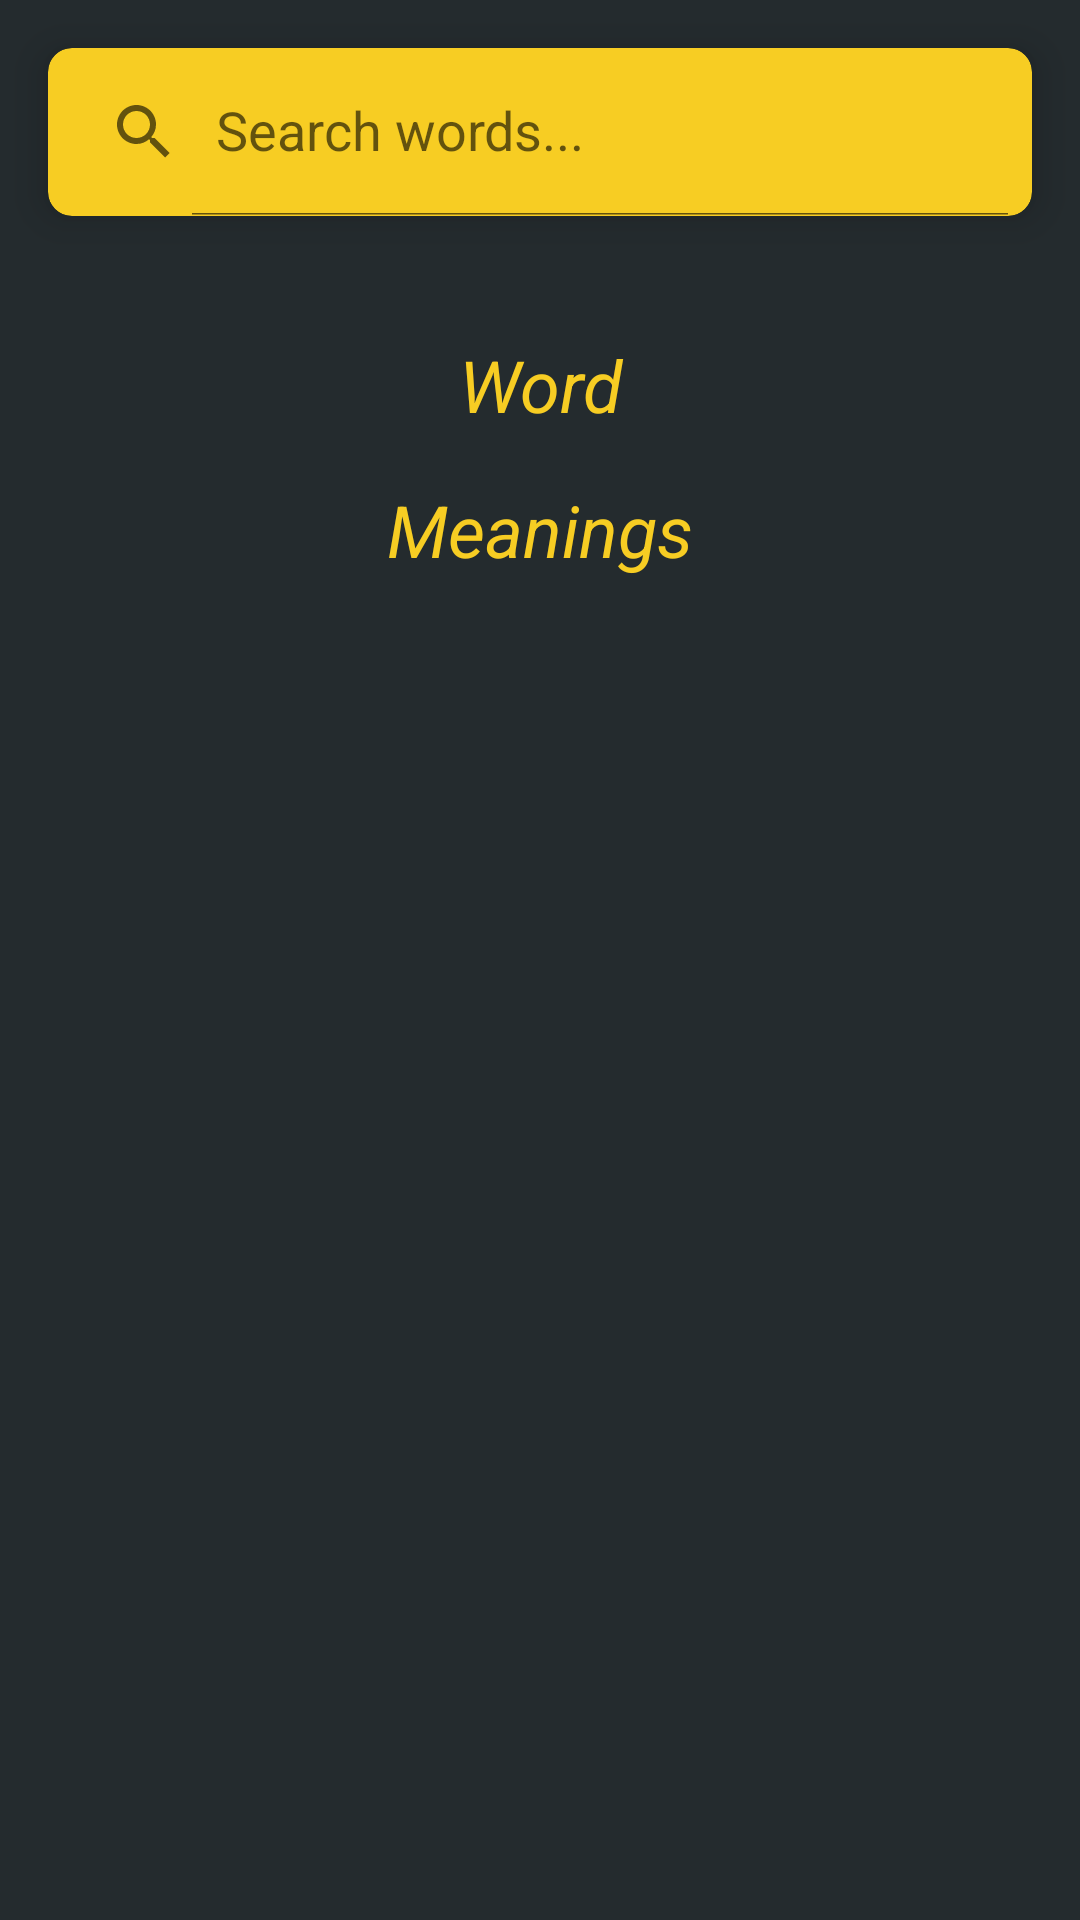

Android layout source for this screen:
<!-- AndroidManifest.xml: application theme Theme.AdvancedDictionary -->
<!-- res/layout/activity_main.xml -->
<?xml version="1.0" encoding="utf-8"?>
<ScrollView xmlns:android="http://schemas.android.com/apk/res/android"
    xmlns:app="http://schemas.android.com/apk/res-auto"
    xmlns:tools="http://schemas.android.com/tools"
    android:layout_width="match_parent"
    android:layout_height="match_parent"
    android:background="@color/grey"
    tools:context=".MainActivity">

    <LinearLayout
        android:orientation="vertical"
        android:layout_width="match_parent"
        android:layout_height="wrap_content">
        <androidx.cardview.widget.CardView
            android:layout_margin="16dp"
            app:cardCornerRadius="8dp"
            app:cardElevation="8dp"
            app:cardBackgroundColor="@color/yellow"
            android:layout_width="match_parent"
            android:layout_height="wrap_content">
            <androidx.appcompat.widget.SearchView
                android:id="@+id/search_view"
                app:defaultQueryHint="Search words..."
                app:iconifiedByDefault="false"
                android:layout_width="match_parent"
                android:layout_height="?attr/actionBarSize">

            </androidx.appcompat.widget.SearchView>
        </androidx.cardview.widget.CardView>
        <LinearLayout
            android:layout_margin="16dp"
            android:orientation="vertical"
            android:layout_width="match_parent"
            android:layout_height="match_parent">
            <TextView
                android:id="@+id/textView_word"
                android:textSize="24sp"
                android:text="Word"
                android:textColor="@color/yellow"
                android:textAlignment="center"
                android:padding="8dp"
                android:textStyle="italic"
                android:layout_width="match_parent"
                android:layout_height="wrap_content"/>
            <androidx.recyclerview.widget.RecyclerView
                android:id="@+id/recycler_phonetics"
                android:layout_width="match_parent"
                android:layout_height="wrap_content"/>
            <TextView
                android:textSize="24sp"
                android:text="Meanings"
                android:textColor="@color/yellow"
                android:textAlignment="center"
                android:padding="8dp"
                android:textStyle="italic"
                android:layout_width="match_parent"
                android:layout_height="wrap_content"/>
            <androidx.recyclerview.widget.RecyclerView
                android:id="@+id/recycler_meanings"
                android:layout_width="match_parent"
                android:layout_height="wrap_content"/>
        </LinearLayout>
    </LinearLayout>
</ScrollView>
<!-- resources referenced by this layout -->
<resources>
  <color name="grey">#242B2E</color>
  <color name="yellow">#F7CD23</color>
  <style name="Theme.AdvancedDictionary" parent="Theme.MaterialComponents.DayNight.DarkActionBar">
          
          <item name="colorPrimary">@color/purple_500</item>
          <item name="colorPrimaryVariant">@color/purple_700</item>
          <item name="colorOnPrimary">@color/white</item>
          
          <item name="colorSecondary">@color/teal_200</item>
          <item name="colorSecondaryVariant">@color/teal_700</item>
          <item name="colorOnSecondary">@color/black</item>
          
          <item name="android:statusBarColor" tools:targetApi="l">?attr/colorPrimaryVariant</item>
          
      </style>
  <color name="purple_500">#F7CD23</color>
  <color name="purple_700">#F7CD23</color>
  <color name="white">#FFFFFFFF</color>
  <color name="teal_200">#FF03DAC5</color>
  <color name="teal_700">#FF018786</color>
  <color name="black">#FF000000</color>
</resources>
